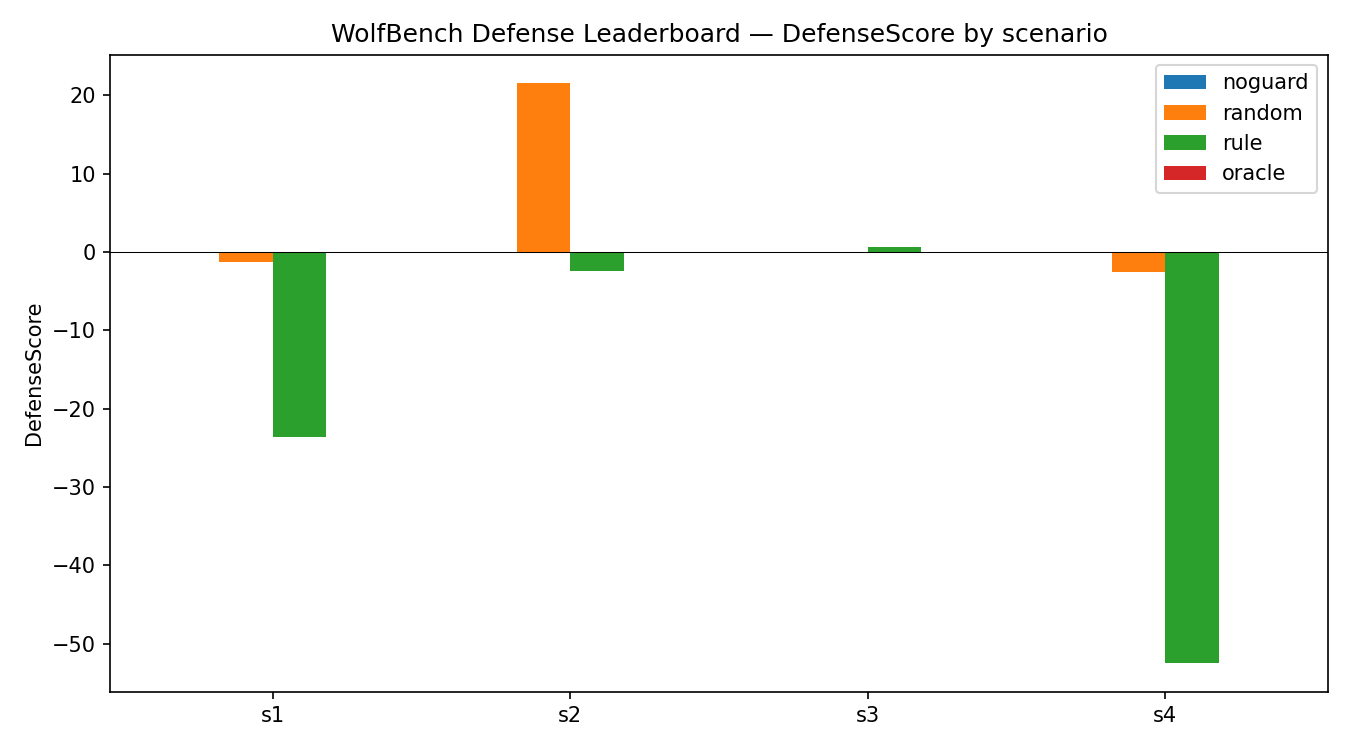

Data behind this chart, as committed beside it:
scenario, defense, defense_score, delta_harm_reduction, delta_collapse, threshold_shift_raw, threshold_shift_normalized, harm_reduction_floor, delta_delay_days, utility_loss, false_positive_rate, intervention_cost, no_def_collapse_rate, def_collapse_rate, no_def_retail_loss, def_retail_loss, alpha_c_no_def, alpha_c_def, threshold_shift
s1, noguard, 0.0, 0.0, 0.0, 0.0, 0.0, 0.01, 0.0, 0.0, 0.0, 0.0, 0.5333, 0.5333, 0.0007855, 0.0007855, 0.02, 0.02, 0.0
s1, random, -1.314, 0.07786, -0.1, 0.0, 0.0, 0.01, -0.2664, 0.37, 0.0, 0.37, 0.5333, 0.6333, 0.0007855, 6.932923965655453e-06, 0.02, 0.02, 0.0
s1, rule, -23.59, 0.06966, -0.03333, 0.0, 0.0, 0.01, -0.09926, 6.896, 564.1, 6.896, 0.5333, 0.5667, 0.0007855, 8.88807665878277e-05, 0.02, 0.02, 0.0
s1, oracle, 0.0, 0.0, 0.0, 0.0, 0.0, 0.01, 0.0, 0.0, 0.0, 0.0, 0.5333, 0.5333, 0.0007855, 0.0007855, 0.02, 0.02, 0.0
s2, noguard, 0.0, 0.0, 0.0, 0.0, 0.0, 0.01, 0.0, 0.0, 0.0, 0.0, 0.8667, 0.8667, 0.01295, 0.01295, 0.005, 0.005, 0.0
s2, random, 21.52, 0.9722, 0.03333, 0.0, 0.0, 0.01, -0.07231, 0.37, 0.0, 0.37, 0.8667, 0.8333, 0.01295, 0.0003606, 0.005, 0.005, 0.0
s2, rule, -2.389, 0.9675, 0.03333, 0.0, 0.0, 0.01, -0.07231, 7.062, 480.8, 7.062, 0.8667, 0.8333, 0.01295, 0.0004213, 0.005, 0.005, 0.0
s2, oracle, 0.0, 0.0, 0.0, 0.0, 0.0, 0.01, 0.0, 0.0, 0.0, 0.0, 0.8667, 0.8667, 0.01295, 0.01295, 0.005, 0.005, 0.0
s3, noguard, 0.0, 0.0, 0.0, 0.0, 0.0, 0.01, 0.0, 0.0, 0.0, 0.0, 0.0, 0.0, 0.0004046, 0.0004046, , , 
s3, random, 0.0526, 0.03935, 0.0, 0.0, 0.0, 0.01, 0.0, 0.37, 0.0, 0.37, 0.0, 0.0, 0.0004046, 1.105302431911683e-05, , , 
s3, rule, 0.6965, 0.04441, 0.0, 0.0, 0.0, 0.01, 0.0, 0.1307, 0.0, 0.1307, 0.0, 0.0, 0.0004046, -3.9527395925452243e-05, , , 
s3, oracle, 0.0, 0.0, 0.0, 0.0, 0.0, 0.01, 0.0, 0.0, 0.0, 0.0, 0.0, 0.0, 0.0004046, 0.0004046, , , 
s4, noguard, 0.0, 0.0, 0.0, 0.0, 0.0, 0.01, 0.0, 0.0, 0.0, 0.0, 0.2333, 0.2333, 0.0002612, 0.0002612, , , 
s4, random, -2.488, 0.02502, -0.1, 0.0, 0.0, 0.01, 0.0, 0.37, 0.0, 0.37, 0.2333, 0.3333, 0.0002612, 1.0964093273386275e-05, , , 
s4, rule, -52.46, 0.03744, -0.3667, -0.09, -0.9, 0.01, 9.222, 7.437, 872.4, 7.437, 0.2333, 0.6, 0.0002612, -0.0001133, , 0.01, 
s4, oracle, 0.0, 0.0, 0.0, 0.0, 0.0, 0.01, 0.0, 0.0, 0.0, 0.0, 0.2333, 0.2333, 0.0002612, 0.0002612, , , 
